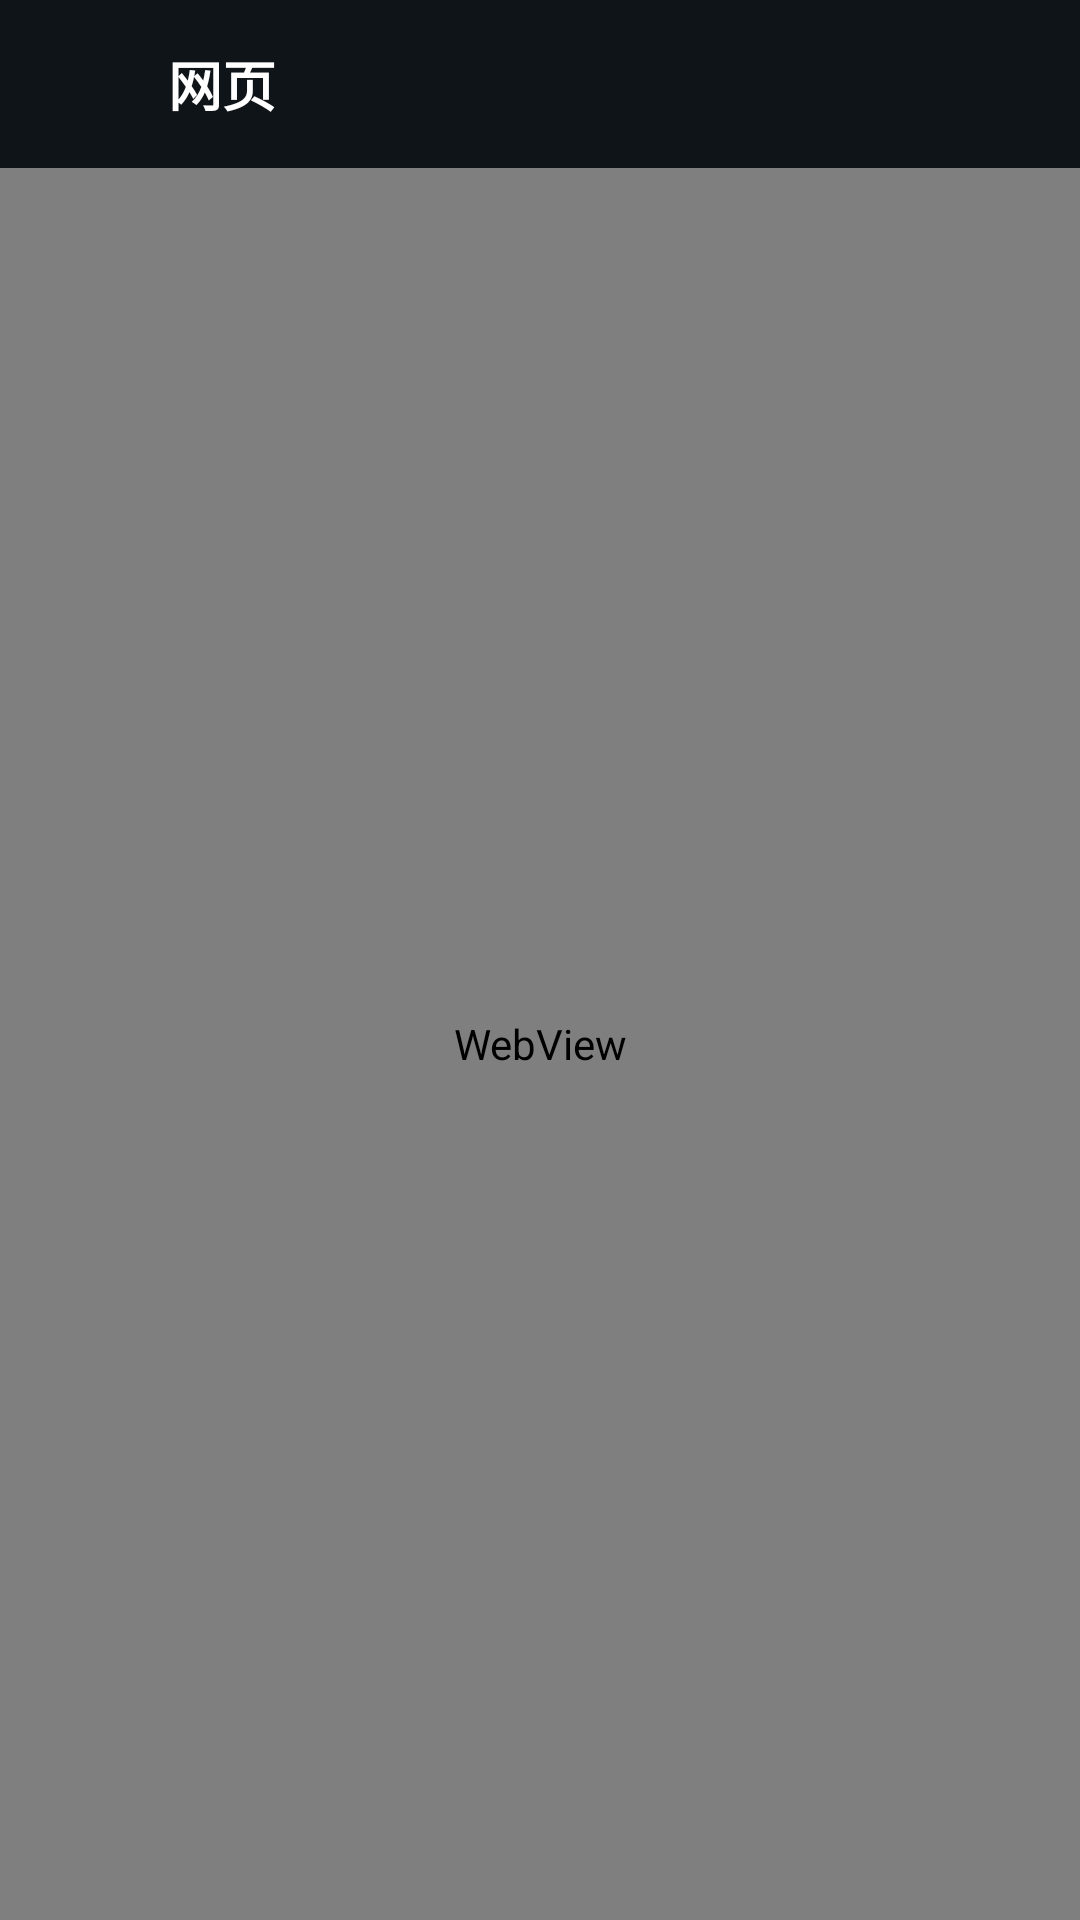

Write the Android layout XML for this screen, with the resource values it uses.
<!-- AndroidManifest.xml: activity theme BootstrapTheme -->
<!-- res/layout/activity_web_view.xml -->
<?xml version="1.0" encoding="utf-8"?>
<LinearLayout xmlns:android="http://schemas.android.com/apk/res/android"
    android:layout_width="match_parent"
    android:layout_height="match_parent"
    android:background="@color/bg_primary"
    android:orientation="vertical">

    
    <LinearLayout
        android:layout_width="match_parent"
        android:layout_height="56dp"
        android:background="@drawable/bg_gradient_header"
        android:gravity="center_vertical"
        android:paddingStart="16dp"
        android:paddingEnd="16dp">

        <ImageView
            android:id="@+id/v_back"
            android:layout_width="24dp"
            android:layout_height="24dp"
            android:contentDescription="返回"
            android:src="@drawable/ic_back" />

        <TextView
            android:id="@+id/tv_title"
            android:layout_width="0dp"
            android:layout_height="wrap_content"
            android:layout_marginStart="16dp"
            android:layout_weight="1"
            android:text="网页"
            android:textColor="@color/white"
            android:textSize="18sp"
            android:textStyle="bold" />

    </LinearLayout>

    
    <ProgressBar
        android:id="@+id/progress_bar"
        android:layout_width="match_parent"
        android:layout_height="2dp"
        android:visibility="gone"
        style="@style/Widget.AppCompat.ProgressBar.Horizontal" />

    
    <WebView
        android:id="@+id/web_view"
        android:layout_width="match_parent"
        android:layout_height="match_parent" />

</LinearLayout>
<!-- resources referenced by this layout -->
<resources>
  <color name="bg_primary">#0F1419</color>
  <color name="white">#FFFFFF</color>
  <style name="BootstrapTheme" parent="AppThemeLight" />
  <style name="AppThemeLight" parent="Theme.MaterialComponents.Light.NoActionBar">
          <item name="android:statusBarColor">@android:color/transparent</item>
          <item name="android:navigationBarColor">@android:color/transparent</item>
      </style>
</resources>
